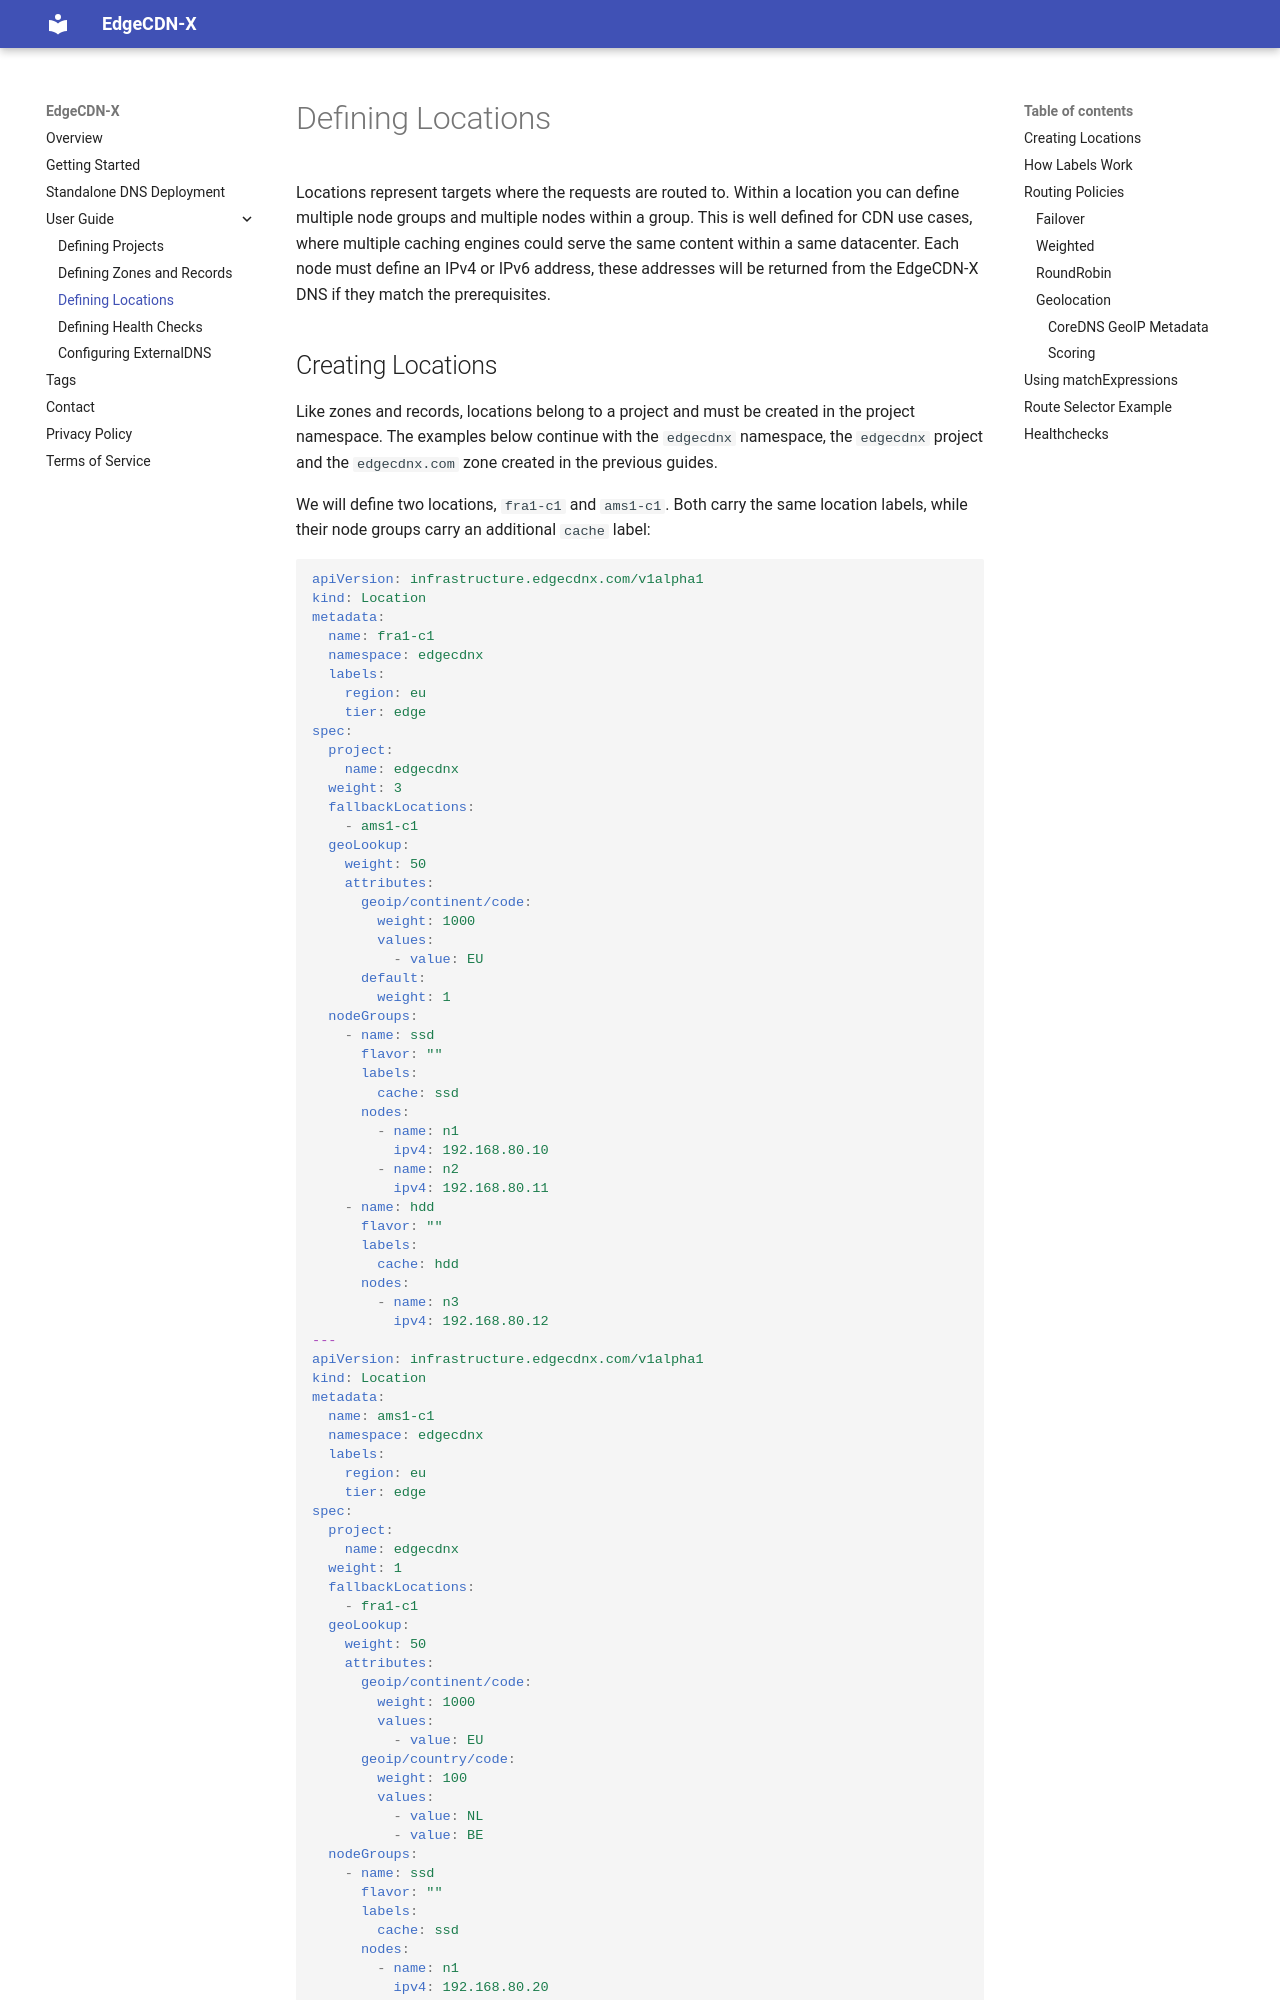

repository: EdgeCDN-X/edgecdn-x.github.io · page: user-guide/defining-locations/index.html · generator: mkdocs

# Defining Locations

Locations represent targets where the requests are routed to. Within a location you can define multiple node groups and multiple nodes within a group. This is well defined for CDN use cases, where multiple caching engines could serve the same content within a same datacenter. Each node must define an IPv4 or IPv6 address, these addresses will be returned from the EdgeCDN-X DNS if they match the prerequisites.
